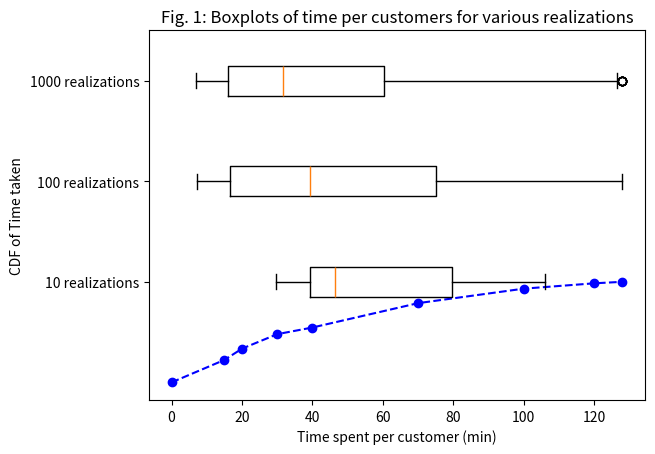

The script that saved this image: (Note: this script raises an exception after producing the figure.)
import math
import statistics
import matplotlib.pyplot as plt
from matplotlib import colors
import numpy as np
from matplotlib.ticker import PercentFormatter

# Python3 implementation of the above approach
# Pulled from https://www.geeksforgeeks.org/linear-congruence-method-for-generating-pseudo-random-numbers/
 
# Function to generate random numbers
def linearCongruentialMethod(Xo, m, a, c, randomNums, noOfRandomNums):
    # Initialize the seed state
    randomNums[0] = Xo
 
    # Traverse to generate required
    # numbers of random numbers
    for i in range(1, noOfRandomNums):
        # Follow the linear congruential method
        randomNums[i] = ((randomNums[i - 1] * a) + c) % m

    for i in range(1, noOfRandomNums): 
        randomNums[i] = randomNums[i]/m

def inverseFunction(y): 
    #return 1 - math.exp(-1*y/12); 
    return -12 * math.log(1-y)

def probabilityCalculator(X, list): # a functoin for computing P[x < X]
    for i in range(1, len(list) ): 
        if (X < list[i]): 
            return (i - 1)/len(list); 
    
    #if X is greater than all values, then we simply return 1. 
    return 1;

 
# Driver Code
if __name__ == '__main__':    
    # Seed value
    Xo = 100000
    # Modulus parameter
    m = 32768 #set equal to 2^15
    # Multiplier term
    a = 24693
    # Increment term
    c = 3517

    realizations = 1000 #number of realizations to be defined here REALIZATIONS HERE
 
    # Number of Random numbers
    # to be generated
    noOfRandomNums = 4 * realizations # set this equal to realizations (or the other way around)
 
    # To store random numbers
    randomNums = [0] * (noOfRandomNums)
 
    # Function Call
    linearCongruentialMethod(Xo, m, a, c, randomNums, noOfRandomNums)

    # array to store samples
    times = [0] * (realizations)

    randomNumsIndex = 0; 
    for i in range(1, realizations): 
        callCounter = 1; 
        time = 0.0; 

        while callCounter <= 4:
            time+=6; 
            time += 1; 
            callCounter+=1;
            randomNumsIndex += 1; 

            u = randomNums[randomNumsIndex] #fetching the random number from our array 

            if (u <= 0.2): 
                time += 3; 
                continue; 
            elif (u <= 0.5): 
                time += 25; 
                continue; 
            else: 
                u_2 = (u - 0.5) * 2; 
                v = inverseFunction(u_2); 

                if ( v > 25 ): 
                    time += 25
                    continue; 
                else: 
                    time += v; 
                    break;             
        
        times[i] = time; 

    times10 = times[1:11]
    times100 = times[1:101]
    times.sort(key = int)
    times = times[1:1001]


    print("the mean of the data is: ")
    print(statistics.mean(times))
    print(statistics.quantiles(times))
    print(statistics.median(times))

    
    

    print(times[0])
    print(times[1])

    #for i in range(1, len(times)):
    #    print(times[i]); 

    print("Rnadom nums")
    print(randomNums[1])
    print(randomNums[2])
    print(randomNums[3])

    print(randomNums[51])
    print(randomNums[52])
    print(randomNums[53])


    print("P[x < mean] = ", end = '')
    print( probabilityCalculator(statistics.mean(times), times) )

    print("P[x < 15] = ", end = '')
    print( probabilityCalculator(15, times) )

    print("P[x < 20] = ", end = '')
    print( probabilityCalculator(20, times) )

    print("P[x < 30] = ", end = '')
    print( probabilityCalculator(30, times) )
    
    print("P[x > 40] = ", end = '')
    print( 1 - probabilityCalculator(40, times) )

    print("P[x > 70] = ", end = '')
    print (1 - probabilityCalculator(70, times))

    print("P[x > 100] = ", end = '')
    print (1 - probabilityCalculator(100, times))

    print("P[x > 120] = ", end = '')
    print (1 - probabilityCalculator(120, times))

    Wnp = np.array([[0, 15, 20, 30, 40, 70, 100, 120, 128], [0, probabilityCalculator(15, times), probabilityCalculator(20, times), probabilityCalculator(30, times), probabilityCalculator(40, times), probabilityCalculator(70, times), probabilityCalculator(100, times), probabilityCalculator(120, times), 1]])
    plt.plot(Wnp[0], Wnp[1], 'bo--')
    plt.xlabel("Time spent per customer (min)")
    plt.ylabel("CDF of Time taken")
    plt.title("Fig. 4: Cumulative Distribution Function of W")
    plt.show()

    plt.boxplot([times10, times100, times], notch=False, vert=False)
    plt.xlabel("Time spent per customer (min)")
    plt.yticks([1, 2, 3], ["10 realizations", "100 realizations", "1000 realizations"])
    plt.title("Fig. 1: Boxplots of time per customers for various realizations")
    #plt.show()

    # Creating histogram
    fig, axs = plt.subplots(1, 1,
                            figsize =(10, 7),
                            tight_layout = True)
    
    n_bins = 20

    # Remove axes splines
    for s in ['top', 'bottom', 'left', 'right']:
        axs.spines[s].set_visible(False)
    
    # Remove x, y ticks
    axs.xaxis.set_ticks_position('none')
    axs.yaxis.set_ticks_position('none')
    
    # Add padding between axes and labels
    axs.xaxis.set_tick_params(pad = 5)
    axs.yaxis.set_tick_params(pad = 10)
    
    # Add x, y gridlines
    axs.grid(b = True, color ='grey',
            linestyle ='-.', linewidth = 0.5,
            alpha = 0.6)
    
    # Creating histogram
    N, bins, patches = axs.hist(times, bins = n_bins)
    
    # Setting color
    fracs = ((N**(1 / 5)) / N.max())
    norm = colors.Normalize(fracs.min(), fracs.max())
    
    for thisfrac, thispatch in zip(fracs, patches):
        color = plt.cm.viridis(norm(thisfrac))
        thispatch.set_facecolor(color)
    
    # Adding extra features   
    plt.xlabel("Time spent per customer (min)")
    plt.ylabel("Frequency")
    plt.title('Fig. 3: Histogram for Frequency of 100,000 Call Times')
    
    # Show plot
    plt.show()
    
    
    
    
    
